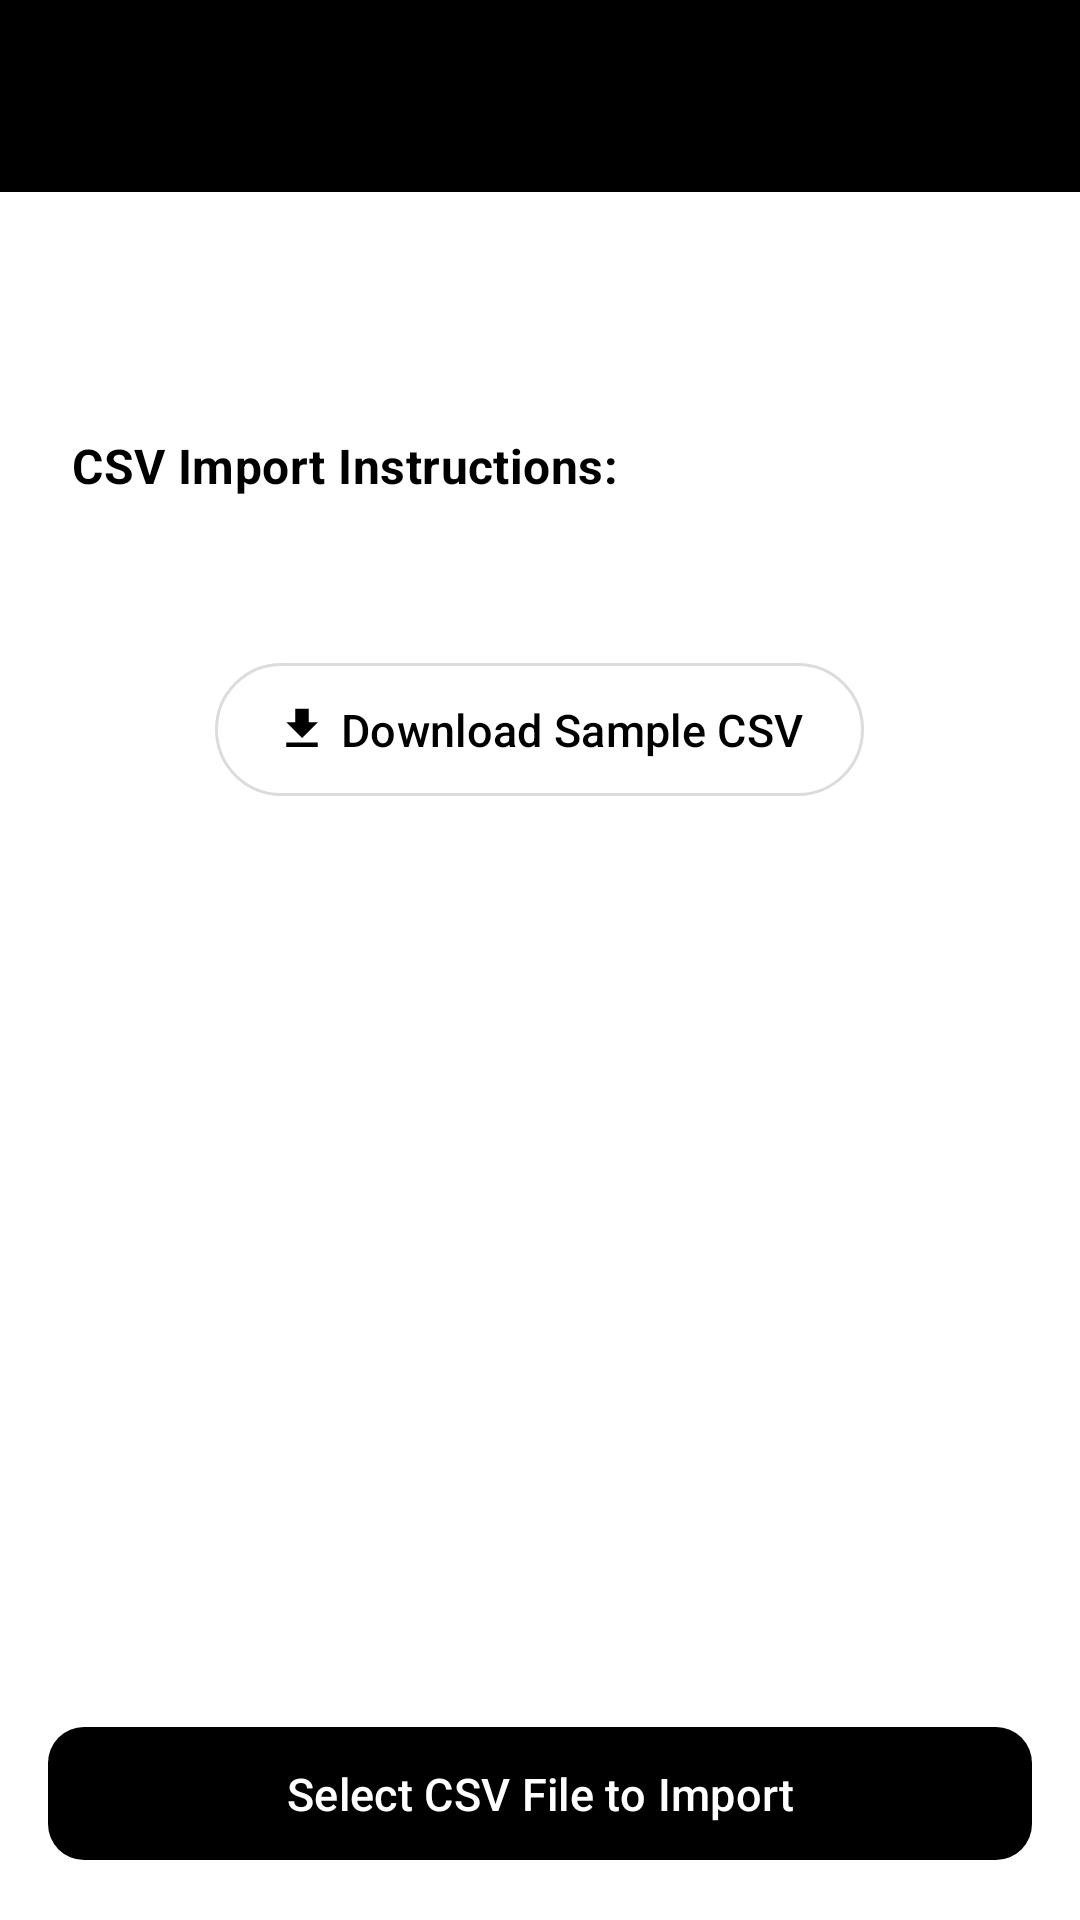

Android layout source for this screen:
<!-- AndroidManifest.xml: application theme Theme.Madarsa_Attendance.PureMonochrome -->
<!-- res/layout/activity_bulk_import.xml -->
<?xml version="1.0" encoding="utf-8"?>
<LinearLayout xmlns:android="http://schemas.android.com/apk/res/android"
    xmlns:app="http://schemas.android.com/apk/res-auto"
    xmlns:tools="http://schemas.android.com/tools"
    android:layout_width="match_parent"
    android:layout_height="match_parent"
    android:orientation="vertical"
    android:background="?attr/colorSurface"
    tools:context=".BulkImportActivity">

    <com.google.android.material.appbar.MaterialToolbar
        android:id="@+id/bulk_import_toolbar"
        android:layout_width="match_parent"
        android:layout_height="?attr/actionBarSize"
        android:background="?attr/colorPrimary"
        app:titleTextColor="?attr/colorOnPrimary"
        app:navigationIcon="@drawable/ic_arrow_back"
        app:navigationIconTint="?attr/colorOnPrimary"
        tools:title="Bulk Add Students" />

    <ScrollView
        android:layout_width="match_parent"
        android:layout_height="0dp"
        android:layout_weight="1">

        <LinearLayout
            android:layout_width="match_parent"
            android:layout_height="wrap_content"
            android:orientation="vertical"
            android:padding="24dp">

            <TextView
                android:id="@+id/tv_import_title"
                android:layout_width="wrap_content"
                android:layout_height="wrap_content"
                android:textAppearance="?attr/textAppearanceHeadlineSmall"
                android:textColor="?attr/colorOnSurface"
                tools:text="Importing for Class: Muzir Khan"/>

            <TextView
                android:layout_width="match_parent"
                android:layout_height="wrap_content"
                android:layout_marginTop="24dp"
                android:text="CSV Import Instructions:"
                android:textAppearance="?attr/textAppearanceTitleMedium"
                android:textColor="?attr/colorPrimary" />

            <TextView
                android:id="@+id/tv_instructions_columns"
                android:layout_width="match_parent"
                android:layout_height="wrap_content"
                android:layout_marginTop="8dp"
                android:textAppearance="?attr/textAppearanceBodyMedium"
                android:lineSpacingExtra="4dp"
                tools:text="1. The first row must be a header row.\n2. The columns must be in this exact order:\n   Student Name, Parent Name, Parent Mobile, Reg No, Gender, Birth Date (YYYY-MM-DD), Admission Date (YYYY-MM-DD), Monthly Fee, Alternate Mobile (Optional), Address (Optional), Profile URL (Optional), Teacher Name"
                android:textColor="?attr/colorOnSurfaceVariant" />

            <com.google.android.material.button.MaterialButton
                android:id="@+id/btn_download_template"
                style="?attr/materialButtonOutlinedStyle"
                android:layout_width="wrap_content"
                android:layout_height="wrap_content"
                android:layout_gravity="center_horizontal"
                android:layout_marginTop="24dp"
                android:text="Download Sample CSV"
                app:icon="@drawable/ic_download" />

        </LinearLayout>
    </ScrollView>

    <com.google.android.material.button.MaterialButton
        android:id="@+id/btn_select_file"
        style="?attr/materialButtonStyle"
        android:layout_width="match_parent"
        android:layout_height="wrap_content"
        android:layout_margin="16dp"
        android:text="Select CSV File to Import"
        android:paddingVertical="12dp"/>

</LinearLayout>
<!-- resources referenced by this layout -->
<resources>
  <style name="Theme.Madarsa_Attendance.PureMonochrome" parent="Base.Theme.Madarsa_Attendance.PureMonochrome" />
  <color name="bw_theme_primary">@color/mono_palette_black</color>
  <color name="bw_theme_onPrimary">@color/mono_palette_white</color>
  <color name="mono_palette_grey_dark_text">#FF212121</color>
  <color name="mono_palette_white">#FFFFFFFF</color>
  <color name="mono_palette_background_subtle_variant">#FFF0F0F0</color>
  <color name="mono_palette_grey_primary_text">#FF212121</color>
  <color name="mono_palette_grey_medium_text">#9E9E9E</color>
  <color name="mono_palette_black">#FF000000</color>
  <color name="bw_theme_error">@color/mono_palette_error</color>
  <color name="bw_theme_onError">@color/mono_palette_on_error</color>
  <color name="bw_theme_background">@color/mono_palette_white</color>
  <color name="bw_theme_onBackground">@color/mono_palette_grey_primary_text</color>
  <color name="bw_theme_surface">@color/mono_palette_white</color>
  <color name="bw_theme_onSurface">@color/mono_palette_grey_primary_text</color>
  <color name="bw_theme_surface_variant">@color/mono_palette_background_subtle</color>
  <color name="bw_theme_onSurfaceVariant">@color/mono_palette_grey_secondary_text</color>
  <color name="bw_theme_outline">@color/mono_palette_grey_borders</color>
  <style name="TextAppearance.App.PureMonochrome.TitleLarge" parent="TextAppearance.Material3.TitleLarge">
          <item name="android:textColor">?attr/colorOnSurface</item>
          <item name="fontFamily">sans-serif-medium</item>
      </style>
  <style name="TextAppearance.App.PureMonochrome.BodyLarge" parent="TextAppearance.Material3.BodyLarge">
          <item name="android:textColor">?attr/colorOnSurfaceVariant</item>
          <item name="fontFamily">sans-serif</item>
      </style>
  <style name="TextAppearance.App.PureMonochrome.BodyMedium" parent="TextAppearance.Material3.BodyMedium">
          <item name="android:textColor">?attr/colorOnSurfaceVariant</item>
          <item name="fontFamily">sans-serif</item>
      </style>
  <style name="TextAppearance.App.PureMonochrome.LabelLarge" parent="TextAppearance.Material3.LabelLarge">
          <item name="android:textColor">?attr/colorPrimary</item>
      </style>
  <style name="TextAppearance.App.PureMonochrome.Caption" parent="TextAppearance.Material3.ActionBar.Subtitle">
          <item name="android:textColor">?attr/colorOnSurfaceVariant</item>
          <item name="fontFamily">sans-serif</item>
      </style>
  <style name="Widget.App.Button.Dialog.PureMonochrome.Positive" parent="Widget.Material3.Button.TextButton.Dialog">
          <item name="android:textColor">@color/bw_theme_primary</item>
      </style>
  <style name="Widget.App.Button.Dialog.PureMonochrome.Negative" parent="Widget.Material3.Button.TextButton.Dialog">
          <item name="android:textColor">@color/mono_palette_grey_secondary_text</item>
      </style>
  <style name="Widget.App.Button.Dialog.PureMonochrome.Neutral" parent="Widget.Material3.Button.TextButton.Dialog">
          <item name="android:textColor">@color/mono_palette_grey_secondary_text</item>
      </style>
  <color name="mono_palette_error">#B00020</color>
  <color name="mono_palette_on_error">#FFFFFFFF</color>
  <color name="mono_palette_background_subtle">#F5F5F5</color>
  <color name="mono_palette_grey_secondary_text">#FF757575</color>
  <color name="mono_palette_grey_borders">#FFDCDCDC</color>
  <color name="bw_ripple_color">#1F000000</color>
  <style name="MaterialAlertDialog.App.Title.Text.Monochrome" parent="MaterialAlertDialog.Material3.Title.Text">
          <item name="android:textColor">@color/bw_theme_onSurface</item>
      </style>
  <style name="MaterialAlertDialog.App.Body.Text.Monochrome" parent="MaterialAlertDialog.Material3.Body.Text">
          <item name="android:textColor">@color/mono_palette_grey_secondary_text</item>
      </style>
</resources>
